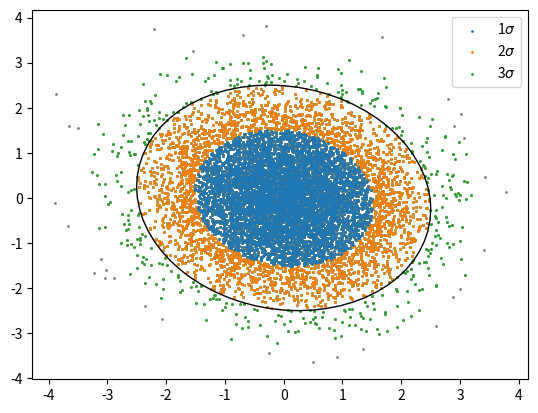

This chart was generated by the following Python code:
import sys
import numpy as np
import scipy.stats as st 
import scipy.spatial as sp
import matplotlib
import matplotlib.pyplot as plt
from matplotlib.backends.backend_pdf import PdfPages
from matplotlib.patches import Ellipse
matplotlib.use('Agg')


#============================= Functions ===============================================
#----------------------------------------------------------------------------------
# Obtains the width, height and angle to plot the covariance matrix
# def get_principal(sigma,idx):
# 	std_x   = np.sqrt(sigma[idx[0],idx[0]])
# 	std_y   = np.sqrt(sigma[idx[1],idx[1]])
# 	rho_xy    = sigma[idx[0],idx[1]]/(std_x*std_y)


# 	# Author: Jake VanderPlas
# 	# License: BSD
# 	# Modified by Javier Olivares
# 	# Level indicates 1,2,3 sigma interval
# 	level = 3. # 1-sigma
# 	level = 5. # 2-sigma
# 	level = 7. # 3-sigma
# 	#----------------------------------------
# 	sigma_xy2 = rho_xy * std_x * std_y

# 	alpha = 0.5 * np.arctan2(2 * sigma_xy2,(std_x ** 2 - std_y ** 2))
# 	tmp1  = 0.5 * (std_x ** 2 + std_y ** 2)
# 	tmp2  = np.sqrt(0.25 * (std_x ** 2 - std_y ** 2) ** 2 + sigma_xy2 ** 2)

# 	return level*np.sqrt(tmp1 + tmp2), level*np.sqrt(np.abs(tmp1 - tmp2)), alpha* 180. / np.pi
# #----------------------------------------------------------------------------------

def get_principal(sigma,idx):
	sigma_x   = np.sqrt(sigma[idx[0],idx[0]])
	sigma_y   = np.sqrt(sigma[idx[1],idx[1]])
	rho_xy    = sigma[idx[0],idx[1]]


	# Author: Jake VanderPlas
	# License: BSD
	#----------------------------------------
	level = 5.0 
	sigma_xy2 = rho_xy * sigma_x * sigma_y

	alpha = 0.5 * np.arctan2(2 * sigma_xy2,(sigma_x ** 2 - sigma_y ** 2))
	tmp1  = 0.5 * (sigma_x ** 2 + sigma_y ** 2)
	tmp2  = np.sqrt(0.25 * (sigma_x ** 2 - sigma_y ** 2) ** 2 + sigma_xy2 ** 2)

	return level*np.sqrt(tmp1 + tmp2), level*np.sqrt(np.abs(tmp1 - tmp2)), alpha* 180. / np.pi
#----------------------------------------------------------------------------------

N = 10000
sig  = np.array([[1.,-0.1],[-0.1,1.0]])
isig = np.linalg.inv(sig) 
zero = np.zeros(2)
quantiles = [0.6827,0.9545,0.9973]

#----- Distributions ----------------------------
mvn  = st.multivariate_normal(mean=zero,cov=sig)
chi2 = st.chi2(df=2)

#----- samples ------------------
sample = mvn.rvs(size=N)

#------- Mahalanobis --------------------
r      = np.array(list(map(lambda x: sp.distance.mahalanobis(zero,x,isig),sample)))**2


#==================== Plot =====================================
ax = plt.gca()
ax.scatter(sample[:,0],sample[:,1],s=1,color="gray",zorder=-5)

for i,q in enumerate(quantiles):
	s   = chi2.ppf(q)
	idx = np.where(r<=s)[0]
	print(100.*float(len(idx))/N)
	ax.scatter(sample[idx,0],sample[idx,1],s=1,label=str(i+1)+"$\\sigma$",zorder=-i)

width, height, angle = get_principal(sig,[0,1])
ell  = Ellipse([0,0],width=width,height=height,
				angle=angle,clip_box=ax.bbox,
				edgecolor="black",
				linestyle="-",
				facecolor=None,fill=False,linewidth=1,zorder=1)
ax.add_artist(ell)
plt.legend()
plt.savefig("test_ellipse.png")
plt.close()
		#---------------------------------------------------------
